Labelled photos from "content", an image-classification folder in tjnut3/CoffeeModel. The possible labels are: AAA grade coffee bean, black coffee bean, borer damaged coffee bean, elephant ear coffee bean, fade, half coffee bean, incomplete coffee bean, peaberry coffee bean, triangle coffee bean.

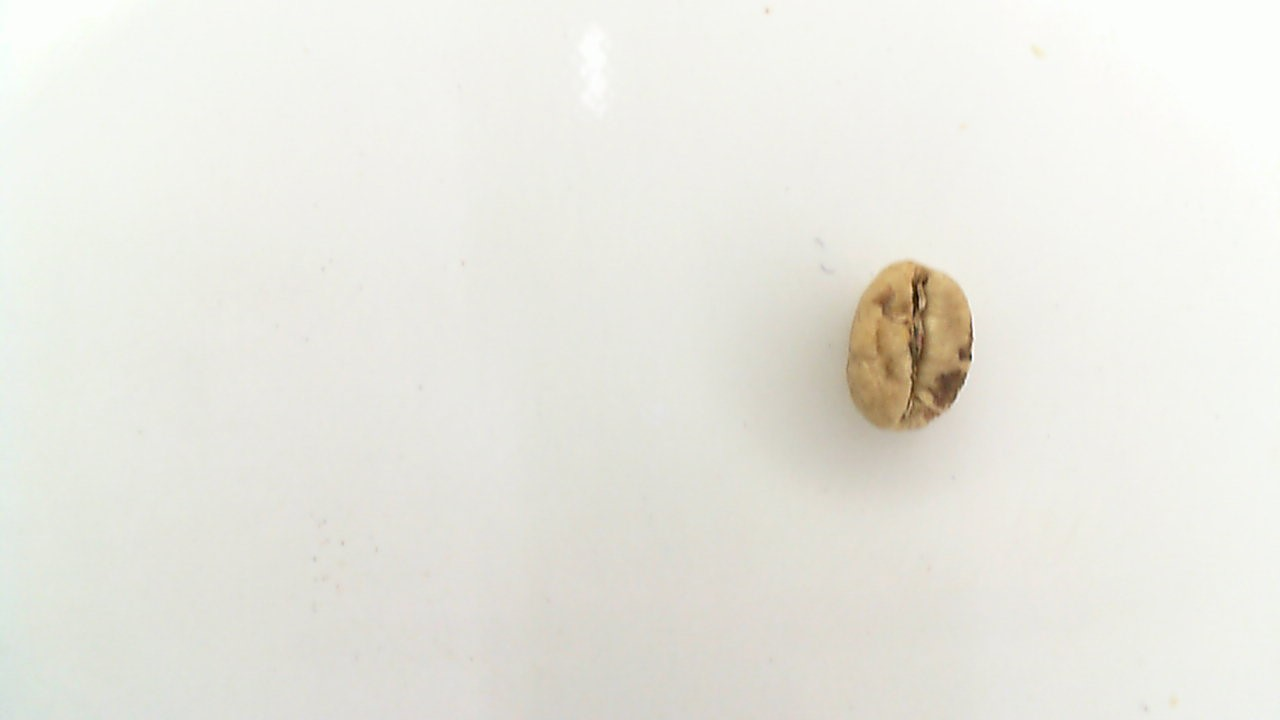
Label: fade

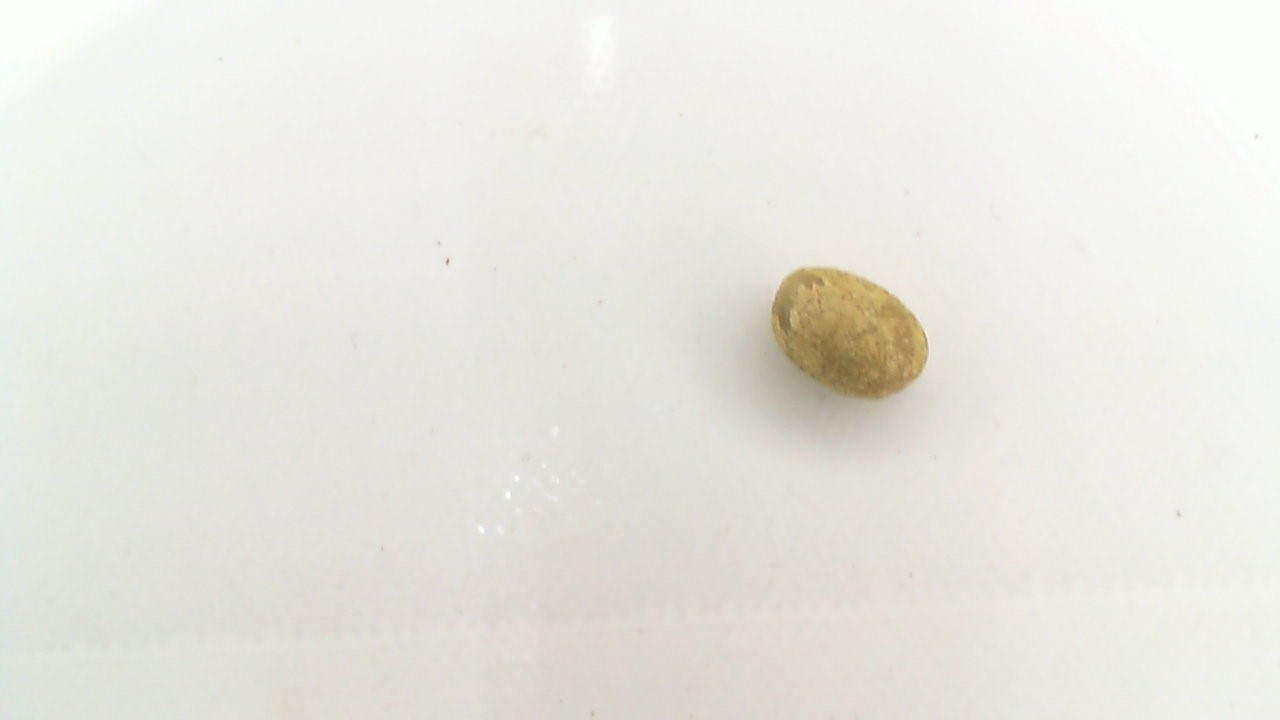
Label: peaberry coffee bean

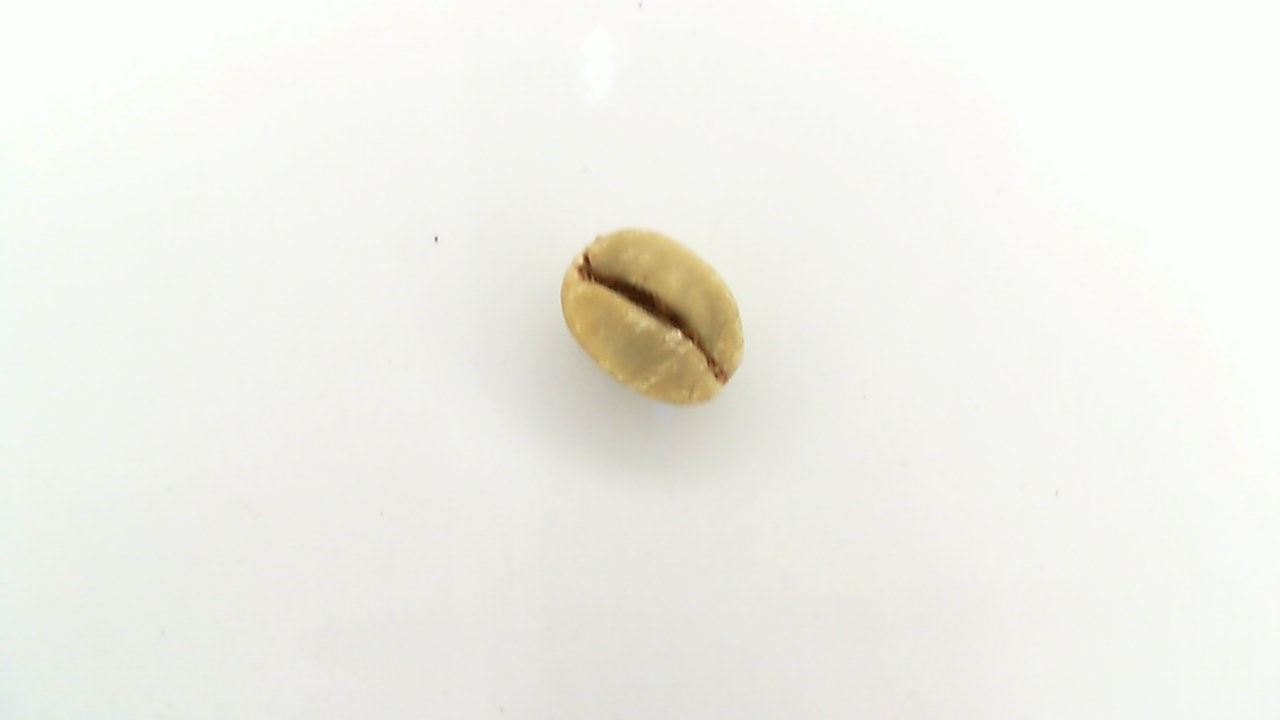
Label: AAA grade coffee bean

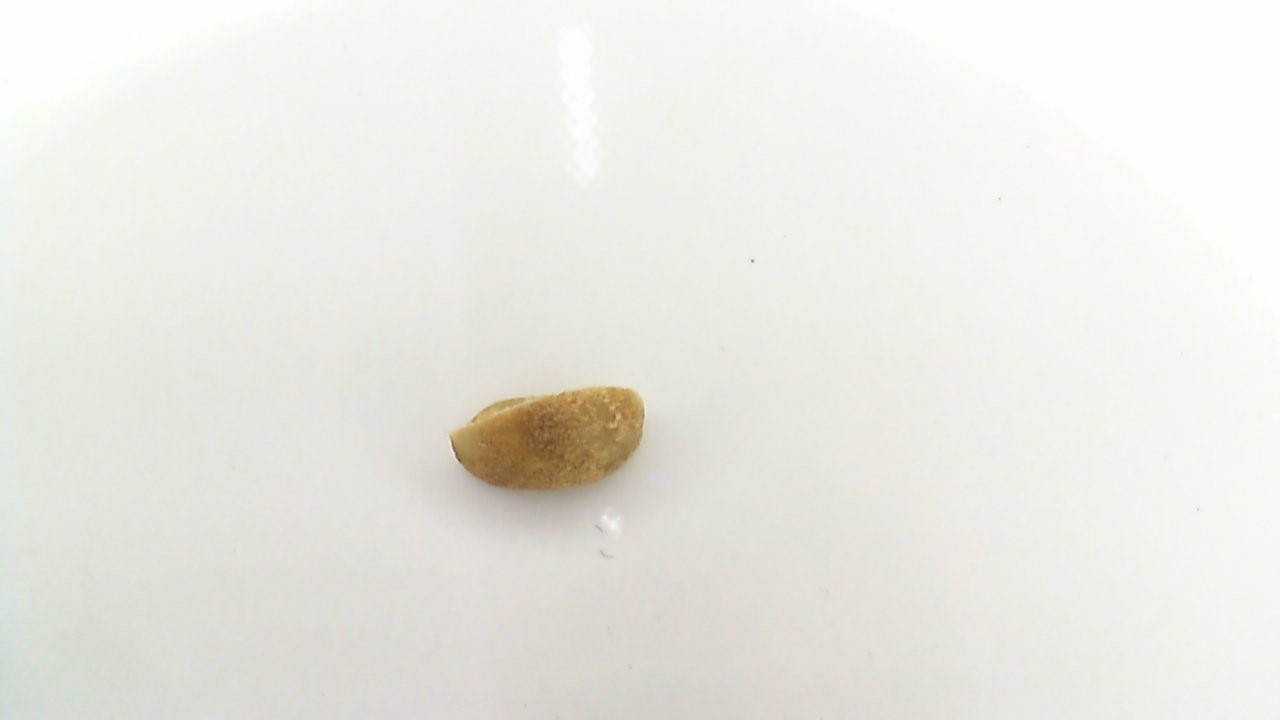
Label: half coffee bean

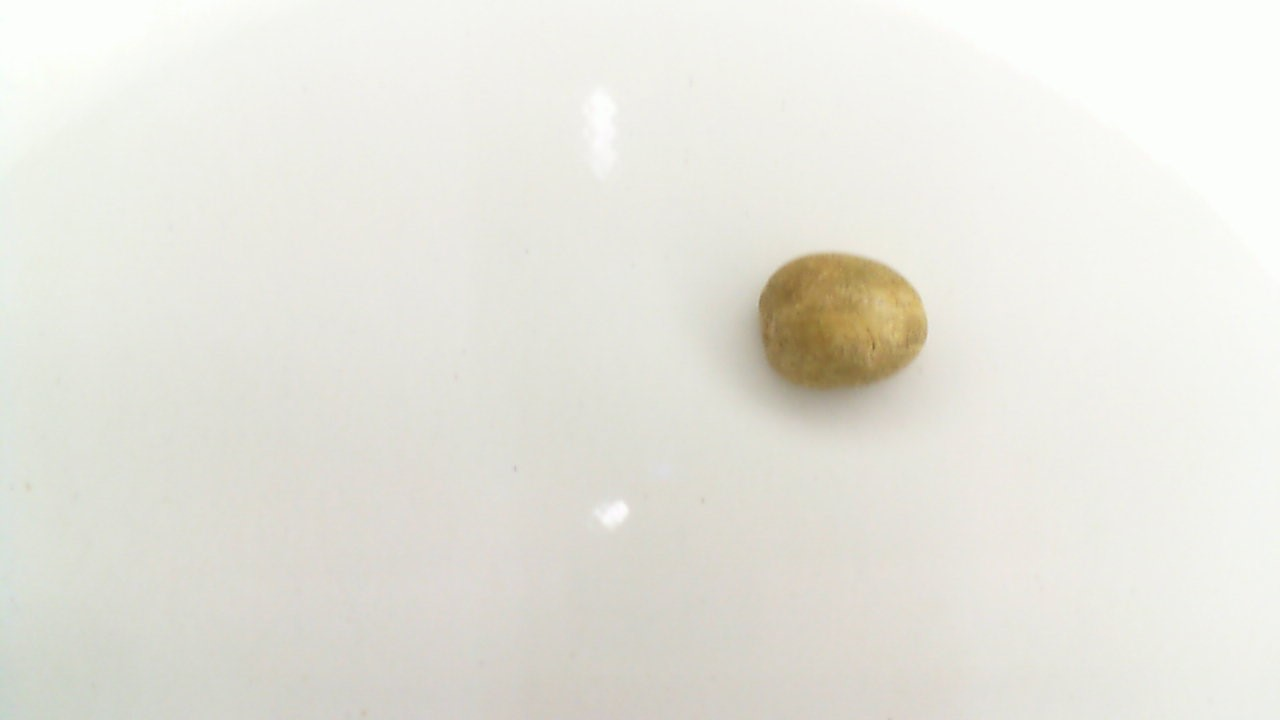
Label: borer damaged coffee bean

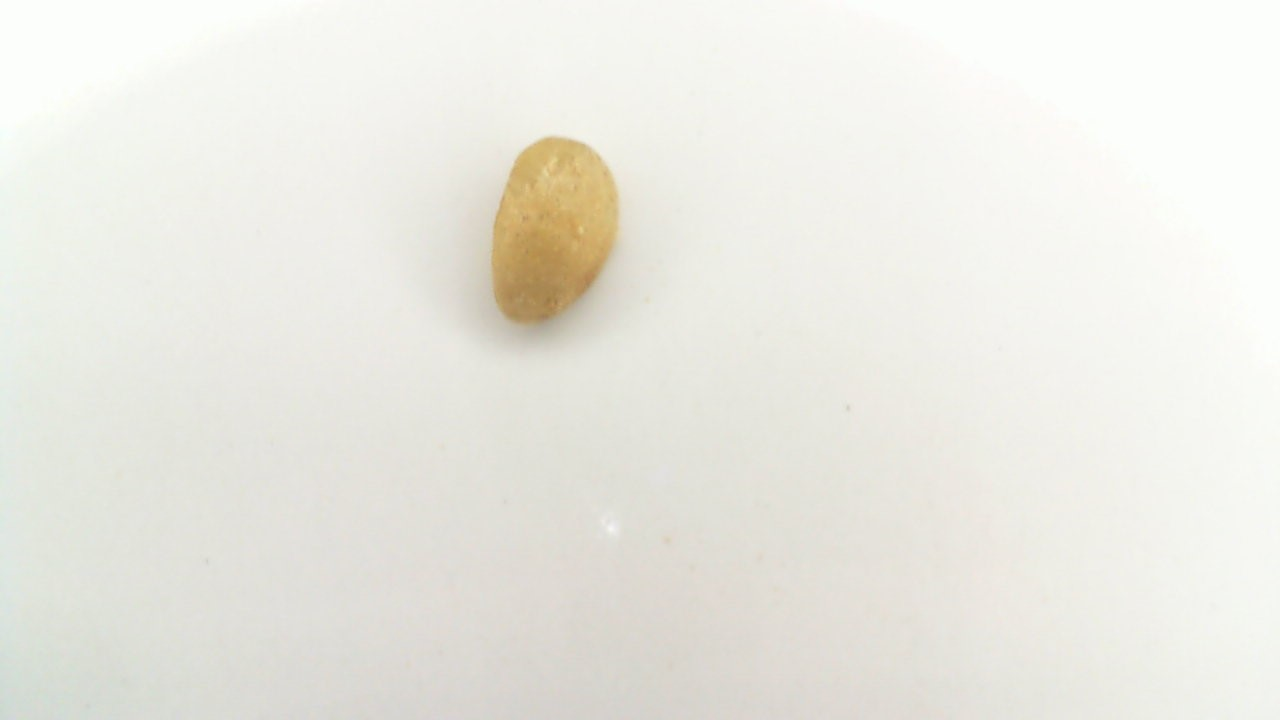
Label: triangle coffee bean
